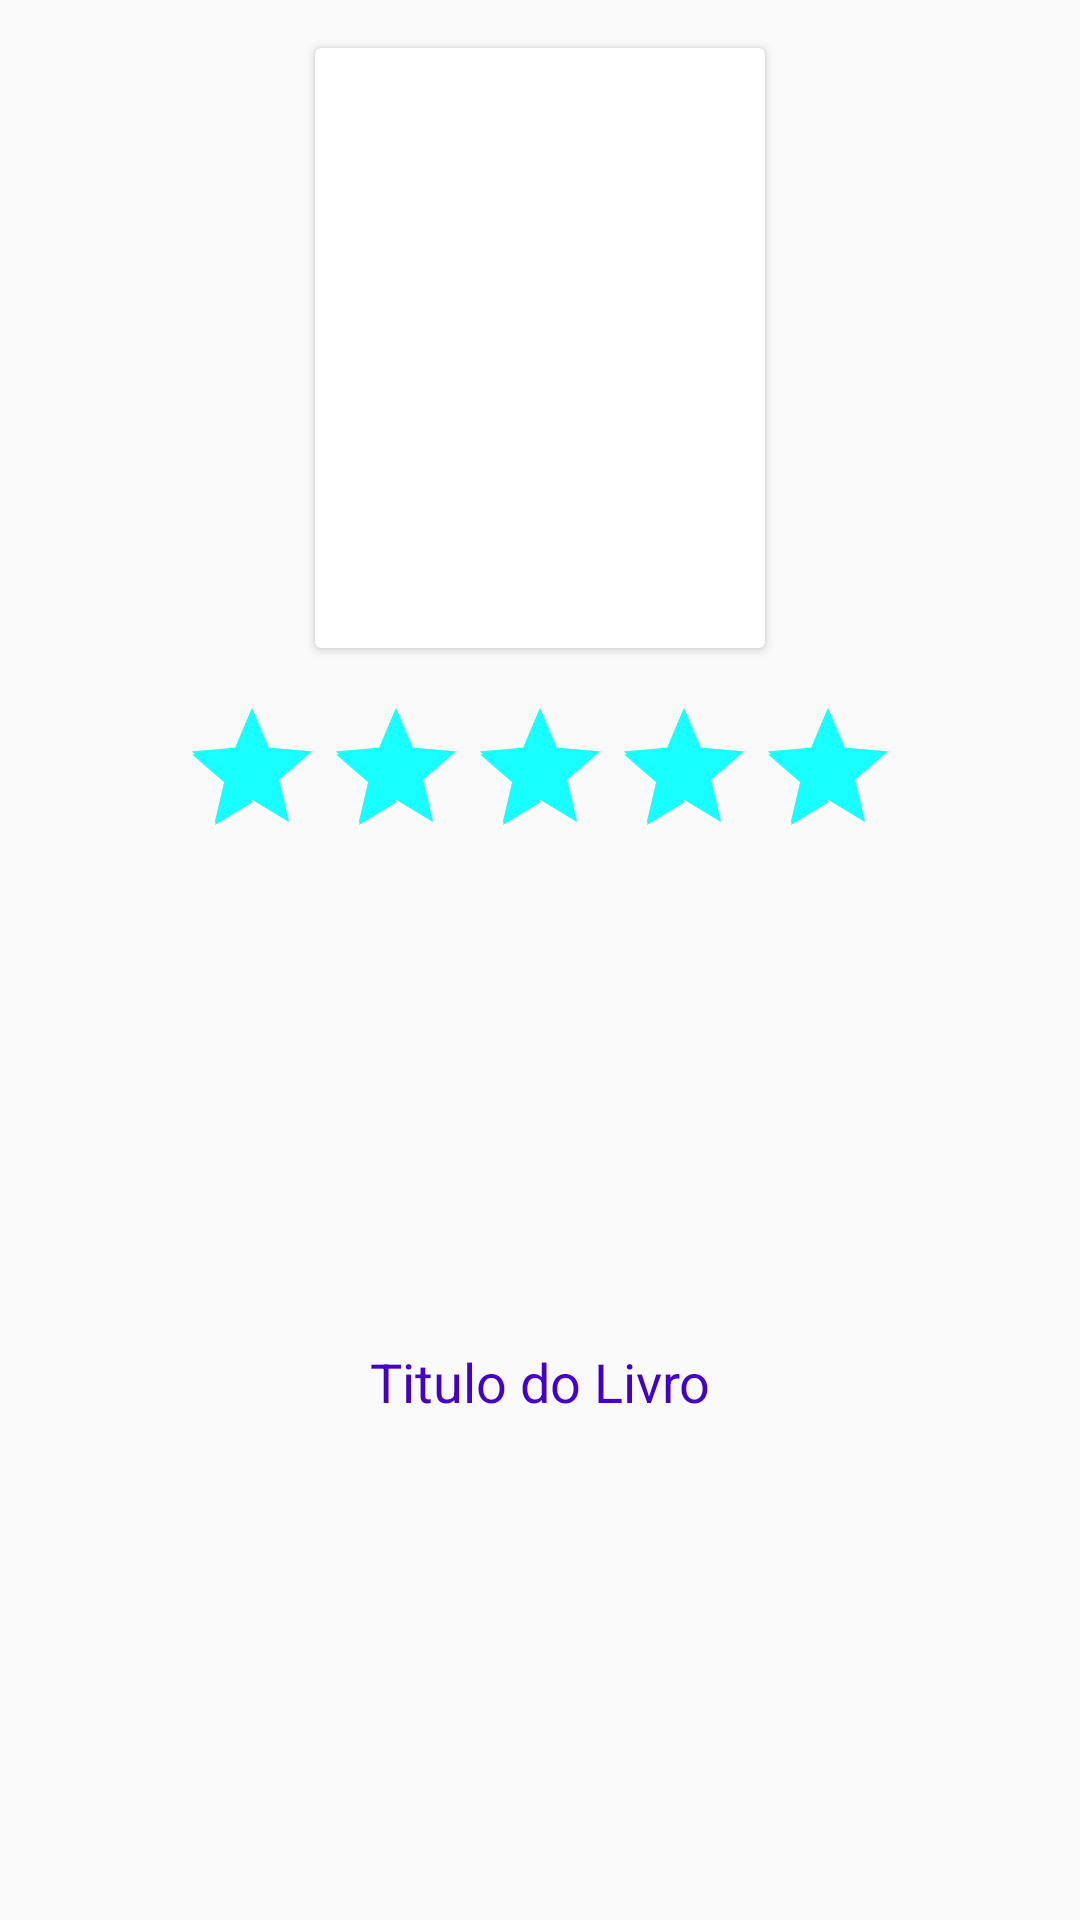

Layout XML and referenced resources for this Android screen:
<!-- AndroidManifest.xml: application theme AppTheme -->
<!-- res/layout/adapter_books.xml -->
<?xml version="1.0" encoding="utf-8"?>
<androidx.constraintlayout.widget.ConstraintLayout xmlns:android="http://schemas.android.com/apk/res/android"
    xmlns:app="http://schemas.android.com/apk/res-auto"
    xmlns:tools="http://schemas.android.com/tools"
    android:layout_width="match_parent"
    android:layout_height="wrap_content">

    <androidx.cardview.widget.CardView
        android:id="@+id/cardView2"
        android:layout_width="150dp"
        android:layout_height="200dp"
        android:layout_marginStart="16dp"
        android:layout_marginLeft="16dp"
        android:layout_marginTop="16dp"
        android:layout_marginEnd="16dp"
        android:layout_marginRight="16dp"
        app:layout_constraintEnd_toEndOf="parent"
        app:layout_constraintStart_toStartOf="parent"
        app:layout_constraintTop_toTopOf="parent">

        <ImageView
            android:id="@+id/imageViewCapaLivroAdapter"
            android:layout_width="match_parent"
            android:layout_height="match_parent"
            android:scaleType="centerCrop"
            tools:srcCompat="@tools:sample/avatars" />
    </androidx.cardview.widget.CardView>

    <TextView
        android:id="@+id/textViewTituloLivroAdapter"
        android:layout_width="0dp"
        android:layout_height="wrap_content"
        android:layout_marginTop="8dp"
        android:layout_marginBottom="16dp"
        android:gravity="center"
        android:text="Titulo do Livro"
        android:textAlignment="center"
        android:textSize="18sp"
        app:layout_constraintBottom_toBottomOf="parent"
        app:layout_constraintEnd_toEndOf="parent"
        app:layout_constraintStart_toStartOf="parent"
        app:layout_constraintTop_toBottomOf="@+id/ratingBar2" />

    <RatingBar
        android:id="@+id/ratingBar2"
        android:layout_width="wrap_content"
        android:layout_height="wrap_content"
        android:layout_marginStart="32dp"
        android:layout_marginLeft="32dp"
        android:layout_marginTop="16dp"
        android:layout_marginEnd="32dp"
        android:layout_marginRight="32dp"
        android:progress="100"
        app:layout_constraintEnd_toEndOf="parent"
        app:layout_constraintStart_toStartOf="parent"
        app:layout_constraintTop_toBottomOf="@+id/cardView2" />
</androidx.constraintlayout.widget.ConstraintLayout>
<!-- resources referenced by this layout -->
<resources>
  <style name="AppTheme" parent="Theme.AppCompat.Light.NoActionBar">
          
          <item name="colorPrimary">@color/colorPrimary</item>
          <item name="colorPrimaryDark">@color/colorPrimaryDark</item>
          <item name="colorAccent">@color/colorAccent</item>
          <item name="android:textColor">@color/colorPrimaryDark</item>
          <item name="fontFamily">@font/ubuntu_light</item>
  
      </style>
  <color name="colorPrimary">#8223ff</color>
  <color name="colorPrimaryDark">#4400ca</color>
  <color name="colorAccent">#18FFFF</color>
</resources>
